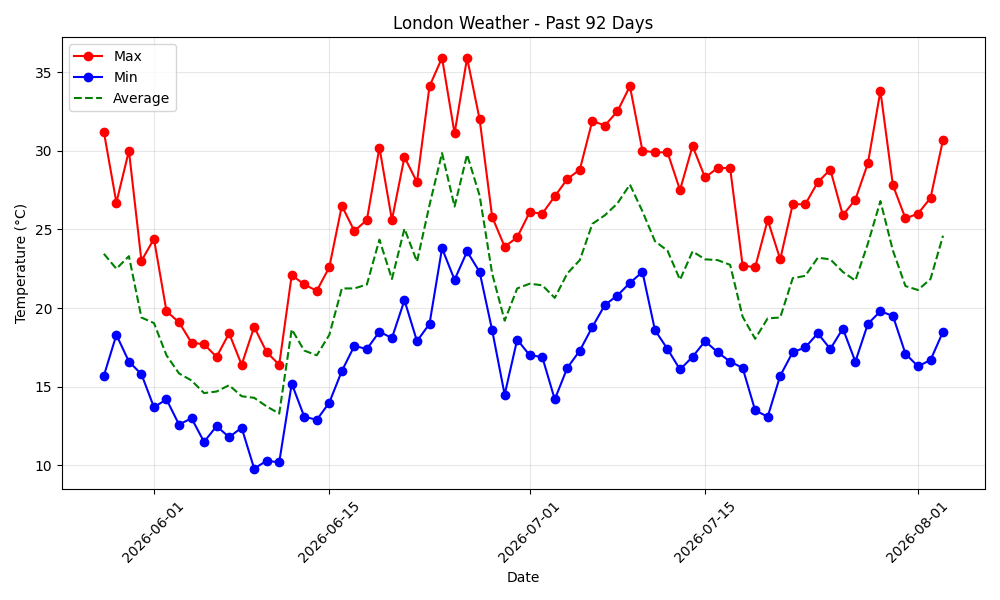

The data file committed next to this chart (first rows):
date, max_temp, min_temp, avg_temp
2026-05-03, , , 
2026-05-04, , , 
2026-05-05, , , 
2026-05-06, , , 
2026-05-07, , , 
2026-05-08, , , 
2026-05-09, , , 
2026-05-10, , , 
2026-05-11, , , 
2026-05-12, , , 
2026-05-13, , , 
2026-05-14, , , 
2026-05-15, , , 
2026-05-16, , , 
2026-05-17, , , 
2026-05-18, , , 
2026-05-19, , , 
2026-05-20, , , 
2026-05-21, , , 
2026-05-22, , , 
2026-05-23, , , 
2026-05-24, , , 
2026-05-25, , , 
2026-05-26, , , 
2026-05-27, , , 
2026-05-28, 31.2, 15.7, 23.45
2026-05-29, 26.7, 18.3, 22.5
2026-05-30, 30.0, 16.6, 23.3
2026-05-31, 23.0, 15.8, 19.4
2026-06-01, 24.4, 13.7, 19.05
2026-06-02, 19.8, 14.2, 17.0
2026-06-03, 19.1, 12.6, 15.85
2026-06-04, 17.8, 13.0, 15.4
2026-06-05, 17.7, 11.5, 14.6
2026-06-06, 16.9, 12.5, 14.7
2026-06-07, 18.4, 11.8, 15.1
2026-06-08, 16.4, 12.4, 14.4
2026-06-09, 18.8, 9.8, 14.3
2026-06-10, 17.2, 10.3, 13.75
2026-06-11, 16.4, 10.2, 13.3
2026-06-12, 22.1, 15.2, 18.65
2026-06-13, 21.5, 13.1, 17.3
2026-06-14, 21.1, 12.9, 17.0
2026-06-15, 22.6, 14.0, 18.3
2026-06-16, 26.5, 16.0, 21.25
2026-06-17, 24.9, 17.6, 21.25
2026-06-18, 25.6, 17.4, 21.5
2026-06-19, 30.2, 18.5, 24.35
2026-06-20, 25.6, 18.1, 21.85
2026-06-21, 29.6, 20.5, 25.05
2026-06-22, 28.0, 17.9, 22.95
2026-06-23, 34.1, 19.0, 26.55
2026-06-24, 35.9, 23.8, 29.85
2026-06-25, 31.1, 21.8, 26.45
2026-06-26, 35.9, 23.6, 29.75
2026-06-27, 32.0, 22.3, 27.15
2026-06-28, 25.8, 18.6, 22.2
2026-06-29, 23.9, 14.5, 19.2
2026-06-30, 24.5, 18.0, 21.25
2026-07-01, 26.1, 17.0, 21.55
... 33 more rows
